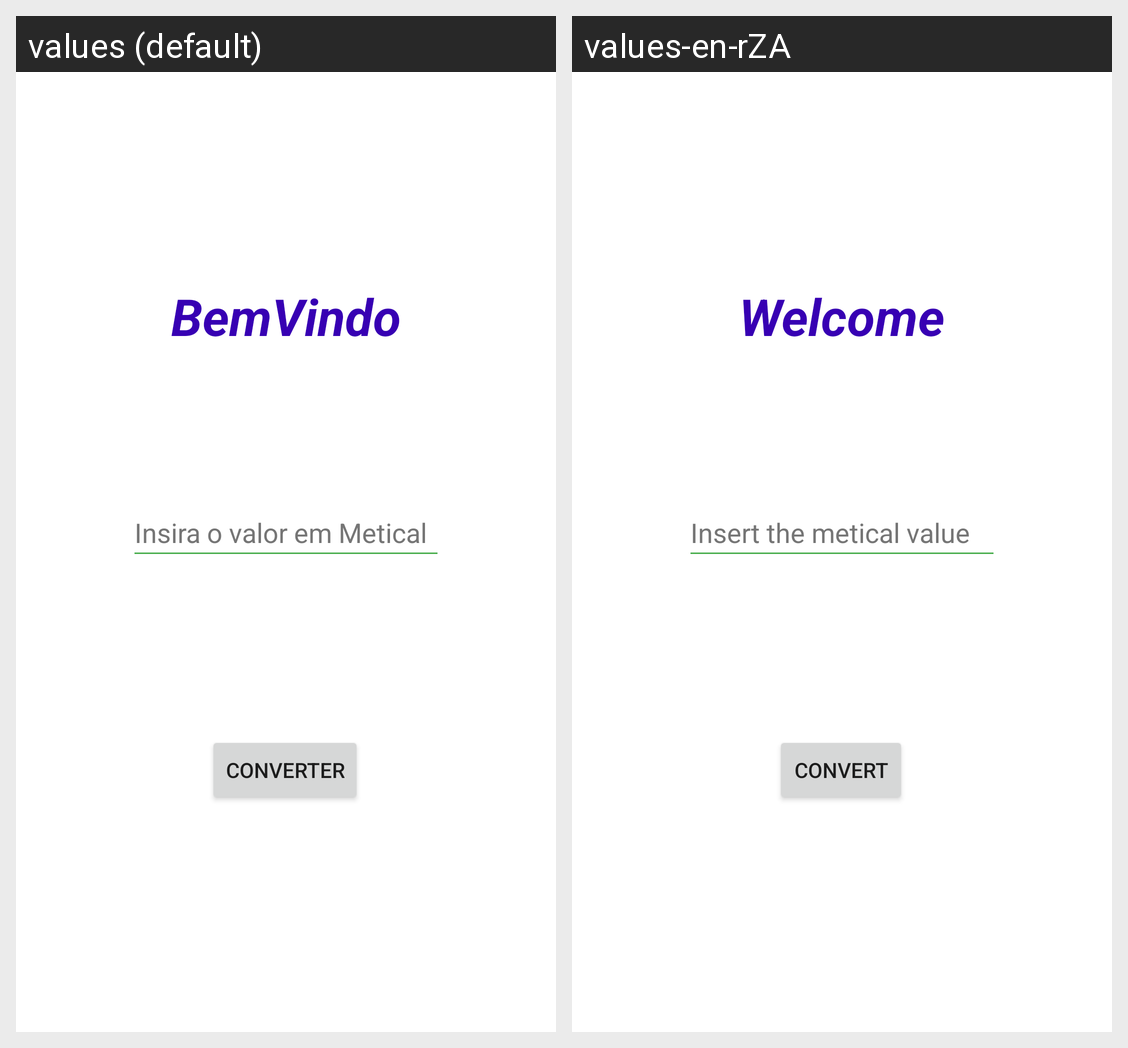

For this localized Android screen grid, give each drawn string resource with its value in every locale shown.
Android screen res/layout/activity_main.xml rendered under 2 locales, left to right: values (default), values-en-rZA. Device: Nexus 5 (rendered at 1080×1920; each locale shown at half size, 540×960, under a caption strip naming it); theme Theme.ConversorMoeda.
Strings drawn on this screen, with the default value and each locale's value (text and hints the layout hard-codes, and strings that could not be matched under every locale, appear in the picture but are not listed):

btn_convert
  values: Converter
  values-en-rZA: Convert

note
  values: BemVindo
  values-en-rZA: Welcome

insira_o_valor_em_metical
  values: Insira o valor em Metical
  values-en-rZA: Insert the metical value
